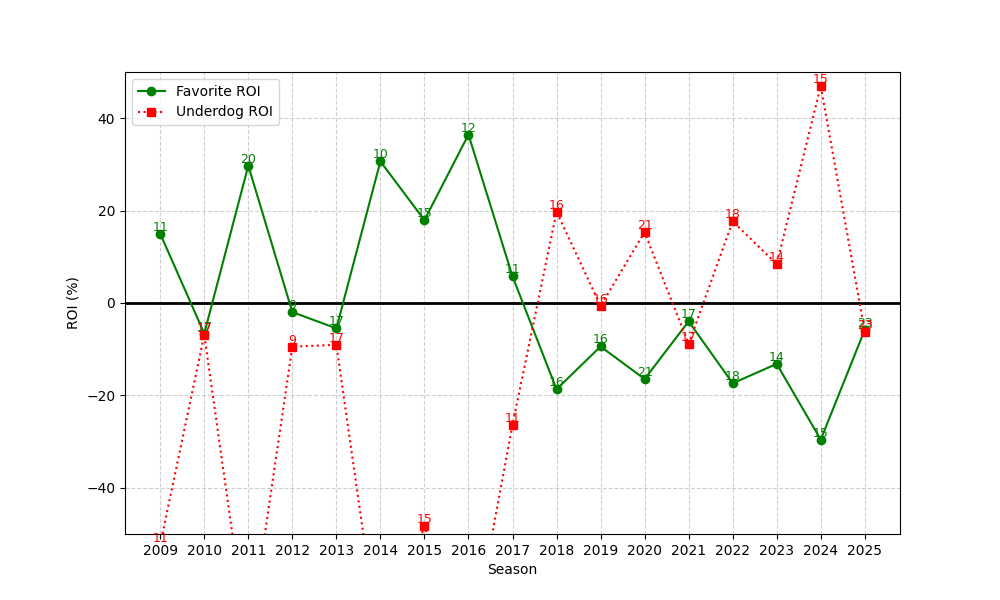

Data behind this chart, as committed beside it:
season, n, favorite_roi, underdog_roi
2009, 11, 15, -52.27
2010, 17, -6.605, -6.882
2011, 20, 29.73, -74.45
2012, 9, -1.966, -9.444
2013, 17, -5.492, -9.059
2014, 10, 30.65, -76.0
2015, 15, 17.93, -48.33
2016, 12, 36.45, -77.67
2017, 11, 5.771, -26.36
2018, 16, -18.67, 19.75
2019, 16, -9.413, -0.625
2020, 21, -16.46, 15.33
2021, 17, -3.967, -8.882
2022, 18, -17.38, 17.67
2023, 14, -13.17, 8.429
2024, 15, -29.58, 46.93
2025, 23, -5.801, -6.174
